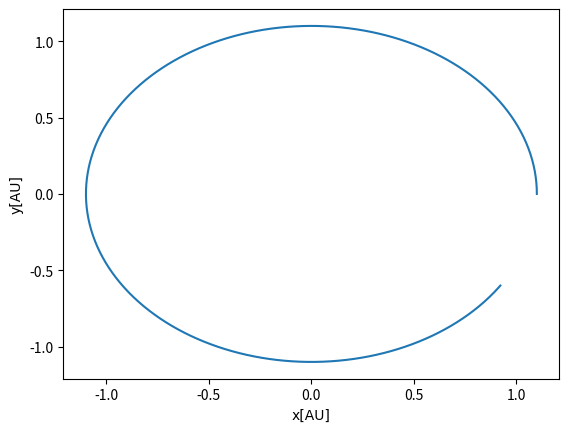

Write the Python code that produced this figure.
from __future__ import division
import matplotlib.pyplot as plt
import numpy as np
import time
#outf = open('prj5a_euler100.txt', 'w+')
outf = open('prj5d_vv1000_beta2_yr1_x1,1.txt', 'w+')
outf.write(" x\t\ty\n")
outf.close()
AU = 1.5E11  # 1 AU in Meters
sun_mass = 2E30  # Sun mass in kg
G = 4 * np.pi ** 2
#dt = 0.001
# dt is final time % by N 1 % 1000 , final = 1 ,dt=0.001
#dt is final time % by N 1 % 1000 , final = 10 , dt=0.01
N = int(1E3)
yr=1
dt=yr/N
print(dt)
m_sun = 1
#m_earth=3E-6

x = np.zeros(N)
y = np.zeros(N)
vx = np.zeros(N)
vy = np.zeros(N)
ax = np.zeros(N)
ay = np.zeros(N)
x[0] = 1.1
y[0] = 0
vx[0] = 0
# change vy to get escape velocity
vy[0] = 2.0 * np.pi
#vy[0] = 2.1 * np.pi
#vy[0] = 2.5* np.pi
#vy[0] = 2.6* np.pi
#vy[0] = 2.7* np.pi
#vy[0] = 2.8* np.pi

t1 = time.time()
def Acc_Grav_earth(x, y):
    r = np.sqrt(x ** 2 + y ** 2)
   # F_x=-G*m_sun*m_earth/r**3
    #F_y =-G *m_sun* m_earth /r ** 3
    #F_x = -G * x*m_sun / r ** 2
    #F_y = -G * y *m_sun/ r ** 2
    A_x = -G  * x*m_sun / r ** 2
    A_y = -G  *y* m_sun / r ** 2
    return A_x, A_y, r
A_x0,A_y0 ,r = Acc_Grav_earth(x[0],y[0])
ax[0] =  A_x0
ay[0] =  A_y0
"""
# Euler-cromer
for i in range(N - 1):
    A_x, A_y, r = Acc_Grav_earth(x[i], y[i])
    vx[i + 1] = vx[i] + A_x * dt  # F_x = ax
    vy[i + 1] = vy[i] + A_y * dt  # F_y =ay
    #x[i + 1] = x[i] + vx[i + 1] * dt
    x[i + 1] = x[i] + vx[i ] * dt
    #y[i + 1] = y[i] + vy[i + 1] * dt
    y[i + 1] = y[i] + vy[i ] * dt
    outf = open('prj5a_euler100.txt', 'a')
    outf.write("{:.6f}".format(x[i]))
    outf.write("\t\t")
    outf.write("{:.6f}".format(y[i]))
    outf.write("\n")
    outf.close()
"""
#"""
# VelocityVerlet
for i in range(N-1):
    x[i+1] = x[i] + vx[i]*dt + 0.5*ax[i]*dt**2
    y[i+1] = y[i] + vy[i]*dt + 0.5*ay[i]*dt**2
    A_x, A_y,r= Acc_Grav_earth(x[i+1], y[i+1])
    ax[i+1] = A_x
    ay[i+1] =  A_y
    vx[i+1] = vx[i] + 0.5*dt*ax[i] +  0.5*dt*ax[i+1]
    vy[i+1] = vy[i] + 0.5*dt*ay[i] +  0.5*dt*ay[i+1]
    outf = open('prj5d_vv1000_beta2_yr1_x1,1.txt', 'a')
    outf.write("{:.6f}".format(x[i]))
    outf.write("\t\t")
    outf.write("{:.6f}".format(y[i]))
    outf.write("\n")
    outf.close()
"""
"""
if __name__ == "__main__":
    csfont = {'fontname':'Times New Roman'}
    #plt.plot(x,y)
    #plt.rcParams.update({'font.size': 22})
    plt.xlabel('x[AU]',**csfont)
    plt.ylabel('y[AU]',**csfont)
    #plt.title('Earth-Sun System Euler-Cromer[dt=0.0001]',**csfont)
    t2 = time.time()
    print(t2 - t1)
    plt.plot(x,y)
    plt.show()
